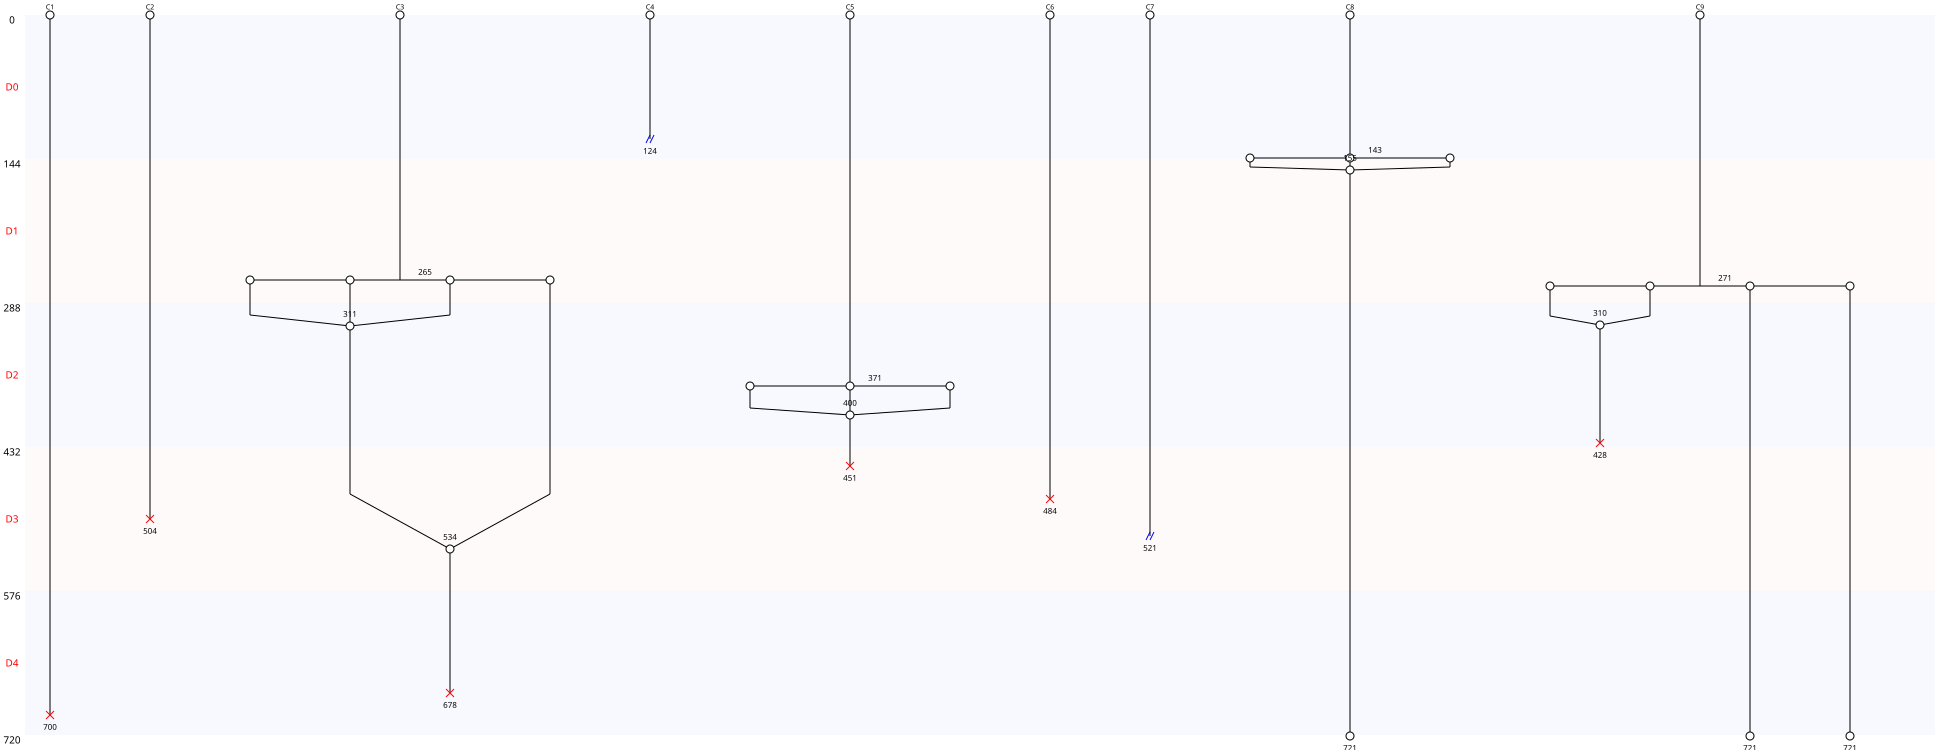

Values plotted in this chart, from the file beside it:
Nombre de cellules à J0, 9
Nombre de cellules à J5, 3
Nombre de mitoses totale, 4
Nombre de cycles mitotiques, 0.4444
Nombre de mitoses normales, 0
Nombre de mitoses anormales, 4
Nombre de mitoses non dichotomiques, 4
Nombre de refusions après mitose, 5
Nombre total de morts, 6
Nombre de mort sans mitose, 3
Nombre de mort après mitose, 3
Nombre de sorties, 2
Longueur moyenne entre deux cycles, 0
Longueur moyenne entre T0 et première di…, 262
Nom des cellules, C1, C2, C3, C4, C5, C6, C7, C8, C9
Nombre de divisions, 0, 0, 1, 0, 1, 0, 0, 1, 1
Nombre de divisions, 0, 1
Nombre de cellules concernées, 5, 4
